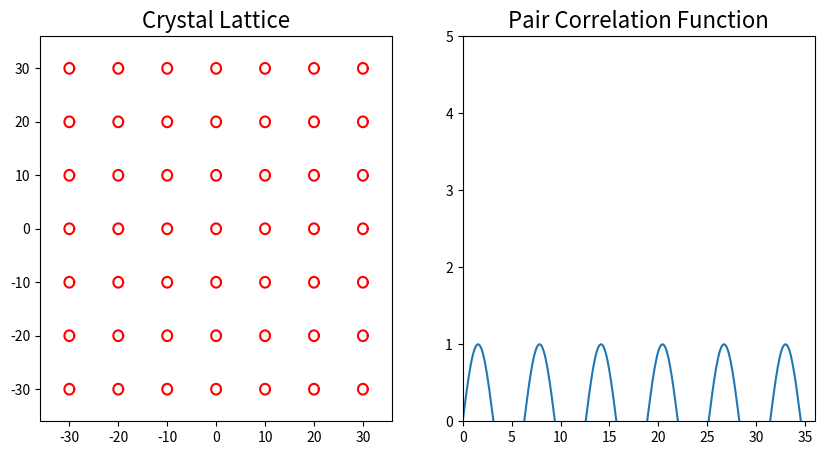

Generate this figure with matplotlib:
# Import the champions
import numpy as np
from matplotlib import pyplot as plt
from matplotlib.animation import FuncAnimation

'''
CREATE CIRCLE OBJECT
'''

# Generate circle position array
circle_res = 100
circle_angles = np.linspace(0, 2*np.pi, num=circle_res, endpoint=True)
x_pos = np.cos(circle_angles)
y_pos = np.sin(circle_angles)
unit_circle = np.hstack((x_pos[:,None], y_pos[:,None]))

'''
CUBIC LATTICE
'''

# User set parameters
a = 10
atom_size = 1
index_range = 3

# Direct lattice vectors
a1 = a * np.array([1, 0])
a2 = a * np.array([0, 1])

# Construct lattice
width = 2 * index_range + 1
lattice = np.empty((width**2, 2))

for n1 in range(-index_range, index_range+1):
	for n2 in range(-index_range, index_range+1):
	
		index = (n1 + index_range) * width + (n2 + index_range)
		lattice[index, :] = n1 * a1 + n2 * a2
		
atom_circle = unit_circle * atom_size
atoms = [atom_circle + offset for offset in lattice]

'''
GENERATE DATA SETS
'''

# Animation parameters
spatial_resolution = 0.1
tot_frames = 360
fps = 30

# Generate expanding circle
circle_quantum = unit_circle * spatial_resolution
data_1 = [frame * circle_quantum for frame in range(tot_frames)]

# Generate random curve g(r)
x_vals = (np.arange(tot_frames) * spatial_resolution)
y_vals = (np.sin(x_vals))
data_2 = np.hstack((x_vals[:,None], y_vals[:,None]))

'''
PLOT SYSTEM
'''

# Initiate axes for crystal diagram and pair correlation function
fig = plt.figure(figsize=(10,5))
ax1 = fig.add_subplot(121)
ax2 = fig.add_subplot(122)

# Paste the atoms
for atom in atoms:
	ax1.plot(atom[:,0], atom[:,1], '-', c='r')

# Initial positions
line1 = ax1.plot(data_1[0][:,0], \
				data_1[0][:,1], \
				'-')[0]
line2 = ax2.plot(data_2[:,0], \
				data_2[:,1], \
				'-')[0]

# Update axes
def update(frame):

	line1.set_data(data_1[frame][:,0:2].T)
	line2.set_data(data_2[0:frame+1,0:2].T)

'''
CONFIGURE PLOT SETTINGS
'''

# Set limits for the plots
font = 16
size = tot_frames * spatial_resolution
ax1.set_xlim([-size, size])
ax1.set_ylim([-size, size])
ax1.set_title('Crystal Lattice', fontsize=font)
ax2.set_xlim([0, size])
ax2.set_ylim([0, 5])
ax2.set_title('Pair Correlation Function', fontsize=font)

'''
ANIMATE THE DIAGRAM
'''

ani = FuncAnimation(fig, update, tot_frames, interval=1000/fps, blit=False)
#ani.save('data/animation.gif', writer='imagemagick', fps=fps)
plt.show()
